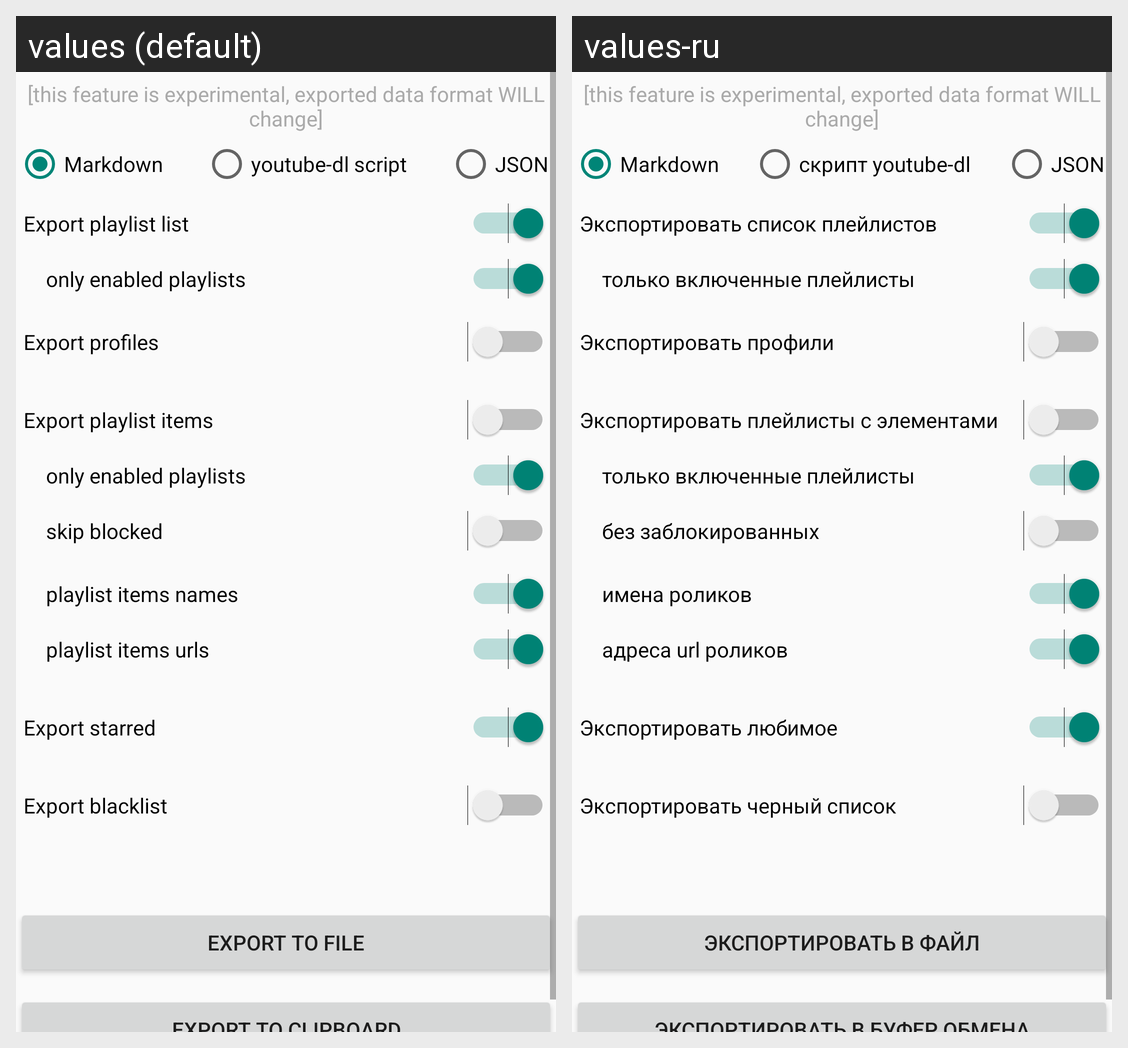

For this localized Android screen grid, give each drawn string resource with its value in every locale shown.
Android screen res/layout/activity_export_data.xml rendered under 2 locales, left to right: values (default), values-ru. Device: Nexus 5 (rendered at 1080×1920; each locale shown at half size, 540×960, under a caption strip naming it); theme AppTheme.
Strings drawn on this screen, with the default value and each locale's value (text and hints the layout hard-codes, and strings that could not be matched under every locale, appear in the picture but are not listed):

export_markdown
  values: Markdown
  values-ru: Markdown

export_ytdl_script
  values: youtube-dl script
  values-ru: скрипт youtube-dl

export_json
  values: JSON
  values-ru: JSON

export_playlist_list
  values: Export playlist list
  values-ru: Экспортировать список плейлистов

export_only_enabled_playlists
  values: only enabled playlists
  values-ru: только включенные плейлисты

export_profiles
  values: Export profiles
  values-ru: Экспортировать профили

export_playlist_items
  values: Export playlist items
  values-ru: Экспортировать плейлисты с элементами

export_skip_blocked
  values: skip blocked
  values-ru: без заблокированных

export_playlist_items_names
  values: playlist items names
  values-ru: имена роликов

export_playlist_items_urls
  values: playlist items urls
  values-ru: адреса url роликов

export_starred
  values: Export starred
  values-ru: Экспортировать любимое

export_blacklist
  values: Export blacklist
  values-ru: Экспортировать черный список

export_to_file
  values: Export to file
  values-ru: Экспортировать в файл
